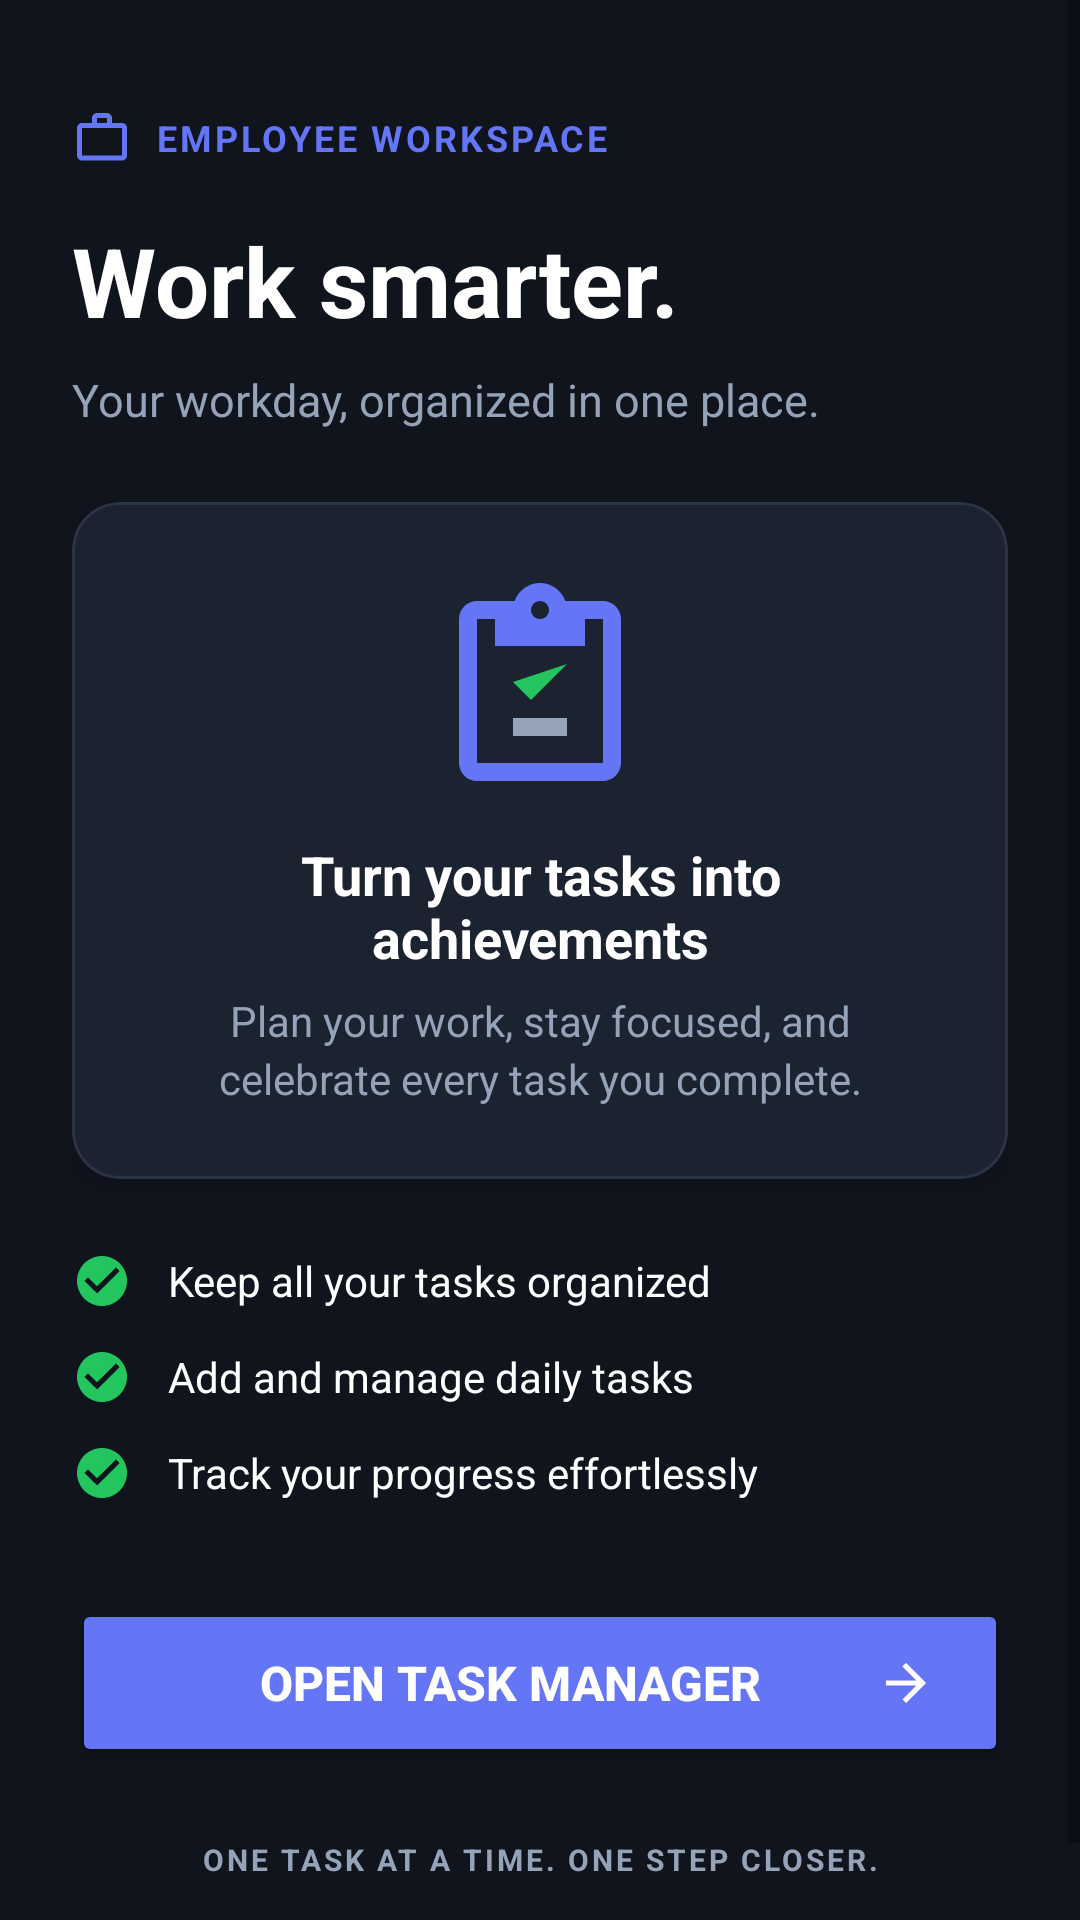

Produce the Android XML layout that renders to this screen, including the resource entries it uses.
<!-- AndroidManifest.xml: application theme Theme.EmployeeTaskManager -->
<!-- res/layout/layout.xml -->
<?xml version="1.0" encoding="utf-8"?>
<ScrollView xmlns:android="http://schemas.android.com/apk/res/android"
    xmlns:app="http://schemas.android.com/apk/res-auto"
    android:layout_width="match_parent"
    android:layout_height="match_parent"
    android:background="@color/bg_dark"
    android:fillViewport="true">

    <androidx.constraintlayout.widget.ConstraintLayout
        android:layout_width="match_parent"
        android:layout_height="wrap_content"
        android:padding="24dp">

        
        <LinearLayout
            android:id="@+id/layoutTopHeader"
            android:layout_width="wrap_content"
            android:layout_height="wrap_content"
            android:layout_marginTop="12dp"
            android:gravity="center_vertical"
            android:orientation="horizontal"
            app:layout_constraintStart_toStartOf="parent"
            app:layout_constraintTop_toTopOf="parent">

            <ImageView
                android:layout_width="20dp"
                android:layout_height="20dp"
                android:contentDescription="Workspace icon"
                android:src="@drawable/ic_briefcase_icon" />

            <TextView
                android:layout_width="wrap_content"
                android:layout_height="wrap_content"
                android:layout_marginStart="8dp"
                android:letterSpacing="0.08"
                android:text="@string/employee_workspace"
                android:textColor="@color/primary_indigo"
                android:textSize="12sp"
                android:textStyle="bold" />

        </LinearLayout>

        
        <LinearLayout
            android:id="@+id/layoutHeroHeading"
            android:layout_width="0dp"
            android:layout_height="wrap_content"
            android:layout_marginTop="16dp"
            android:orientation="horizontal"
            app:layout_constraintEnd_toEndOf="parent"
            app:layout_constraintStart_toStartOf="parent"
            app:layout_constraintTop_toBottomOf="@+id/layoutTopHeader">

            <TextView
                android:layout_width="wrap_content"
                android:layout_height="wrap_content"
                android:text="@string/hero_title_prefix"
                android:textColor="@color/text_white"
                android:textSize="32sp"
                android:textStyle="bold" />

        </LinearLayout>

        
        <TextView
            android:id="@+id/textViewHeroSubtitle"
            android:layout_width="0dp"
            android:layout_height="wrap_content"
            android:layout_marginTop="8dp"
            android:text="@string/dashboard_subtitle"
            android:textColor="@color/text_muted"
            android:textSize="15sp"
            app:layout_constraintEnd_toEndOf="parent"
            app:layout_constraintStart_toStartOf="parent"
            app:layout_constraintTop_toBottomOf="@+id/layoutHeroHeading" />

        
        <com.google.android.material.card.MaterialCardView
            android:id="@+id/cardHeroIllustration"
            android:layout_width="0dp"
            android:layout_height="wrap_content"
            android:layout_marginTop="24dp"
            app:cardBackgroundColor="@color/card_dark"
            app:cardCornerRadius="16dp"
            app:cardElevation="4dp"
            app:strokeColor="@color/card_stroke"
            app:strokeWidth="1dp"
            app:layout_constraintEnd_toEndOf="parent"
            app:layout_constraintStart_toStartOf="parent"
            app:layout_constraintTop_toBottomOf="@+id/textViewHeroSubtitle">

            <LinearLayout
                android:layout_width="match_parent"
                android:layout_height="wrap_content"
                android:gravity="center"
                android:orientation="vertical"
                android:padding="24dp">

                <ImageView
                    android:layout_width="72dp"
                    android:layout_height="72dp"
                    android:contentDescription="Task illustration"
                    android:src="@drawable/ic_clipboard_task" />

                <TextView
                    android:layout_width="wrap_content"
                    android:layout_height="wrap_content"
                    android:layout_marginTop="16dp"
                    android:text="@string/card_heading"
                    android:textColor="@color/text_white"
                    android:textSize="18sp"
                    android:textStyle="bold"
                    android:gravity="center" />

                <TextView
                    android:layout_width="wrap_content"
                    android:layout_height="wrap_content"
                    android:layout_marginTop="6dp"
                    android:lineSpacingExtra="3dp"
                    android:text="@string/card_desc"
                    android:textColor="@color/text_muted"
                    android:textSize="14sp"
                    android:gravity="center" />

            </LinearLayout>

        </com.google.android.material.card.MaterialCardView>

        
        <LinearLayout
            android:id="@+id/layoutFeatures"
            android:layout_width="0dp"
            android:layout_height="wrap_content"
            android:layout_marginTop="24dp"
            android:orientation="vertical"
            app:layout_constraintEnd_toEndOf="parent"
            app:layout_constraintStart_toStartOf="parent"
            app:layout_constraintTop_toBottomOf="@+id/cardHeroIllustration">

            
            <LinearLayout
                android:layout_width="match_parent"
                android:layout_height="wrap_content"
                android:layout_marginBottom="12dp"
                android:gravity="center_vertical"
                android:orientation="horizontal">

                <ImageView
                    android:layout_width="20dp"
                    android:layout_height="20dp"
                    android:contentDescription="Check icon"
                    android:src="@drawable/ic_check_ok" />

                <TextView
                    android:layout_width="wrap_content"
                    android:layout_height="wrap_content"
                    android:layout_marginStart="12dp"
                    android:text="@string/feature_1"
                    android:textColor="@color/text_white"
                    android:textSize="14sp" />

            </LinearLayout>

            
            <LinearLayout
                android:layout_width="match_parent"
                android:layout_height="wrap_content"
                android:layout_marginBottom="12dp"
                android:gravity="center_vertical"
                android:orientation="horizontal">

                <ImageView
                    android:layout_width="20dp"
                    android:layout_height="20dp"
                    android:contentDescription="Check icon"
                    android:src="@drawable/ic_check_ok" />

                <TextView
                    android:layout_width="wrap_content"
                    android:layout_height="wrap_content"
                    android:layout_marginStart="12dp"
                    android:text="@string/feature_2"
                    android:textColor="@color/text_white"
                    android:textSize="14sp" />

            </LinearLayout>

            
            <LinearLayout
                android:layout_width="match_parent"
                android:layout_height="wrap_content"
                android:gravity="center_vertical"
                android:orientation="horizontal">

                <ImageView
                    android:layout_width="20dp"
                    android:layout_height="20dp"
                    android:contentDescription="Check icon"
                    android:src="@drawable/ic_check_ok" />

                <TextView
                    android:layout_width="wrap_content"
                    android:layout_height="wrap_content"
                    android:layout_marginStart="12dp"
                    android:text="@string/feature_3"
                    android:textColor="@color/text_white"
                    android:textSize="14sp" />

            </LinearLayout>

        </LinearLayout>

        
        <Button
            android:id="@+id/buttonTaskDetails"
            android:layout_width="0dp"
            android:layout_height="56dp"
            android:layout_marginTop="32dp"
            android:backgroundTint="@color/primary_indigo"
            android:drawableEnd="@drawable/ic_arrow_right"
            android:paddingStart="24dp"
            android:paddingEnd="24dp"
            android:text="@string/open_task_manager"
            android:textColor="@color/text_white"
            android:textSize="16sp"
            android:textStyle="bold"
            app:cornerRadius="12dp"
            app:layout_constraintEnd_toEndOf="parent"
            app:layout_constraintStart_toStartOf="parent"
            app:layout_constraintTop_toBottomOf="@+id/layoutFeatures" />

        
        <TextView
            android:id="@+id/textViewFooter"
            android:layout_width="wrap_content"
            android:layout_height="wrap_content"
            android:layout_marginTop="24dp"
            android:layout_marginBottom="16dp"
            android:letterSpacing="0.1"
            android:text="@string/footer_text"
            android:textColor="@color/text_muted"
            android:textSize="10sp"
            android:textStyle="bold"
            app:layout_constraintBottom_toBottomOf="parent"
            app:layout_constraintEnd_toEndOf="parent"
            app:layout_constraintStart_toStartOf="parent"
            app:layout_constraintTop_toBottomOf="@+id/buttonTaskDetails" />

    </androidx.constraintlayout.widget.ConstraintLayout>

</ScrollView>
<!-- resources referenced by this layout -->
<resources>
  <color name="bg_dark">#10141D</color>
  <color name="card_dark">#1B2230</color>
  <color name="card_stroke">#2A3447</color>
  <color name="primary_indigo">#6475F5</color>
  <color name="text_muted">#94A3B8</color>
  <color name="text_white">#FFFFFF</color>
  <!-- drawable ic_arrow_right (drawable) -->
  <vector xmlns:android="http://schemas.android.com/apk/res/android"
      android:width="20dp"
      android:height="20dp"
      android:viewportWidth="24"
      android:viewportHeight="24">
    <path
        android:fillColor="@color/text_white"
        android:pathData="M12,4l-1.41,1.41L16.17,11H4v2h12.17l-5.58,5.59L12,20l8,-8z"/>
  </vector>
  <!-- drawable ic_briefcase_icon (drawable) -->
  <vector xmlns:android="http://schemas.android.com/apk/res/android"
      android:width="24dp"
      android:height="24dp"
      android:viewportWidth="24"
      android:viewportHeight="24">
    <path
        android:fillColor="@color/primary_indigo"
        android:pathData="M20,6h-4V4c0,-1.1 -0.9,-2 -2,-2h-4C8.9,2 8,2.9 8,4v2H4C2.9,6 2,6.9 2,8v11c0,1.1 0.9,2 2,2h16c1.1,0 2,-0.9 2,-2V8C22,6.9 21.1,6 20,6zM10,4h4v2h-4V4zM20,19H4V8h16V19z"/>
  </vector>
  <!-- drawable ic_check_ok (drawable) -->
  <vector xmlns:android="http://schemas.android.com/apk/res/android"
      android:width="20dp"
      android:height="20dp"
      android:viewportWidth="24"
      android:viewportHeight="24">
    <path
        android:fillColor="@color/status_green"
        android:pathData="M12,2C6.48,2 2,6.48 2,12s4.48,10 10,10 10,-4.48 10,-10S17.52,2 12,2zM10,17l-5-5 1.41,-1.41L10,14.17l7.59,-7.59L19,8l-9,9z"/>
  </vector>
  <!-- drawable ic_clipboard_task (drawable) -->
  <vector xmlns:android="http://schemas.android.com/apk/res/android"
      android:width="64dp"
      android:height="64dp"
      android:viewportWidth="24"
      android:viewportHeight="24">
    <path
        android:fillColor="@color/primary_indigo"
        android:pathData="M19,3h-4.18C14.4,1.84 13.3,1 12,1S9.6,1.84 9.18,3H5C3.9,3 3,3.9 3,5v16c0,1.1 0.9,2 2,2h14c1.1,0 2,-0.9 2,-2V5C21,3.9 20.1,3 19,3zM12,3c0.55,0 1,0.45 1,1s-0.45,1 -1,1 -1,-0.45 -1,-1 0.45,-1 1,-1zM19,21H5V5h2v3h10V5h2V21z"/>
    <path
        android:fillColor="@color/status_green"
        android:pathData="M9,12l2,2 4,-4"/>
    <path
        android:fillColor="@color/text_muted"
        android:pathData="M9,16h6v2H9z"/>
  </vector>
  <string name="card_desc">Plan your work, stay focused, and celebrate every task you complete.</string>
  <string name="card_heading">Turn your tasks into achievements</string>
  <string name="dashboard_subtitle">Your workday, organized in one place.</string>
  <string name="employee_workspace">EMPLOYEE WORKSPACE</string>
  <string name="feature_1">Keep all your tasks organized</string>
  <string name="feature_2">Add and manage daily tasks</string>
  <string name="feature_3">Track your progress effortlessly</string>
  <string name="footer_text">ONE TASK AT A TIME. ONE STEP CLOSER.</string>
  <string name="hero_title_prefix">Work smarter. </string>
  <string name="open_task_manager">Open Task Manager</string>
  <style name="Theme.EmployeeTaskManager" parent="Theme.MaterialComponents.DayNight.DarkActionBar">
          
          <item name="colorPrimary">@color/purple_500</item>
          <item name="colorPrimaryVariant">@color/purple_700</item>
          <item name="colorOnPrimary">@color/white</item>
          
          <item name="colorSecondary">@color/teal_200</item>
          <item name="colorSecondaryVariant">@color/teal_700</item>
          <item name="colorOnSecondary">@color/black</item>
          
          <item name="android:statusBarColor">?attr/colorPrimaryVariant</item>
          
      </style>
  <color name="status_green">#22C55E</color>
  <color name="purple_500">#FF6200EE</color>
  <color name="purple_700">#FF3700B3</color>
  <color name="white">#FFFFFFFF</color>
  <color name="teal_200">#FF03DAC5</color>
  <color name="teal_700">#FF018786</color>
  <color name="black">#FF000000</color>
</resources>
